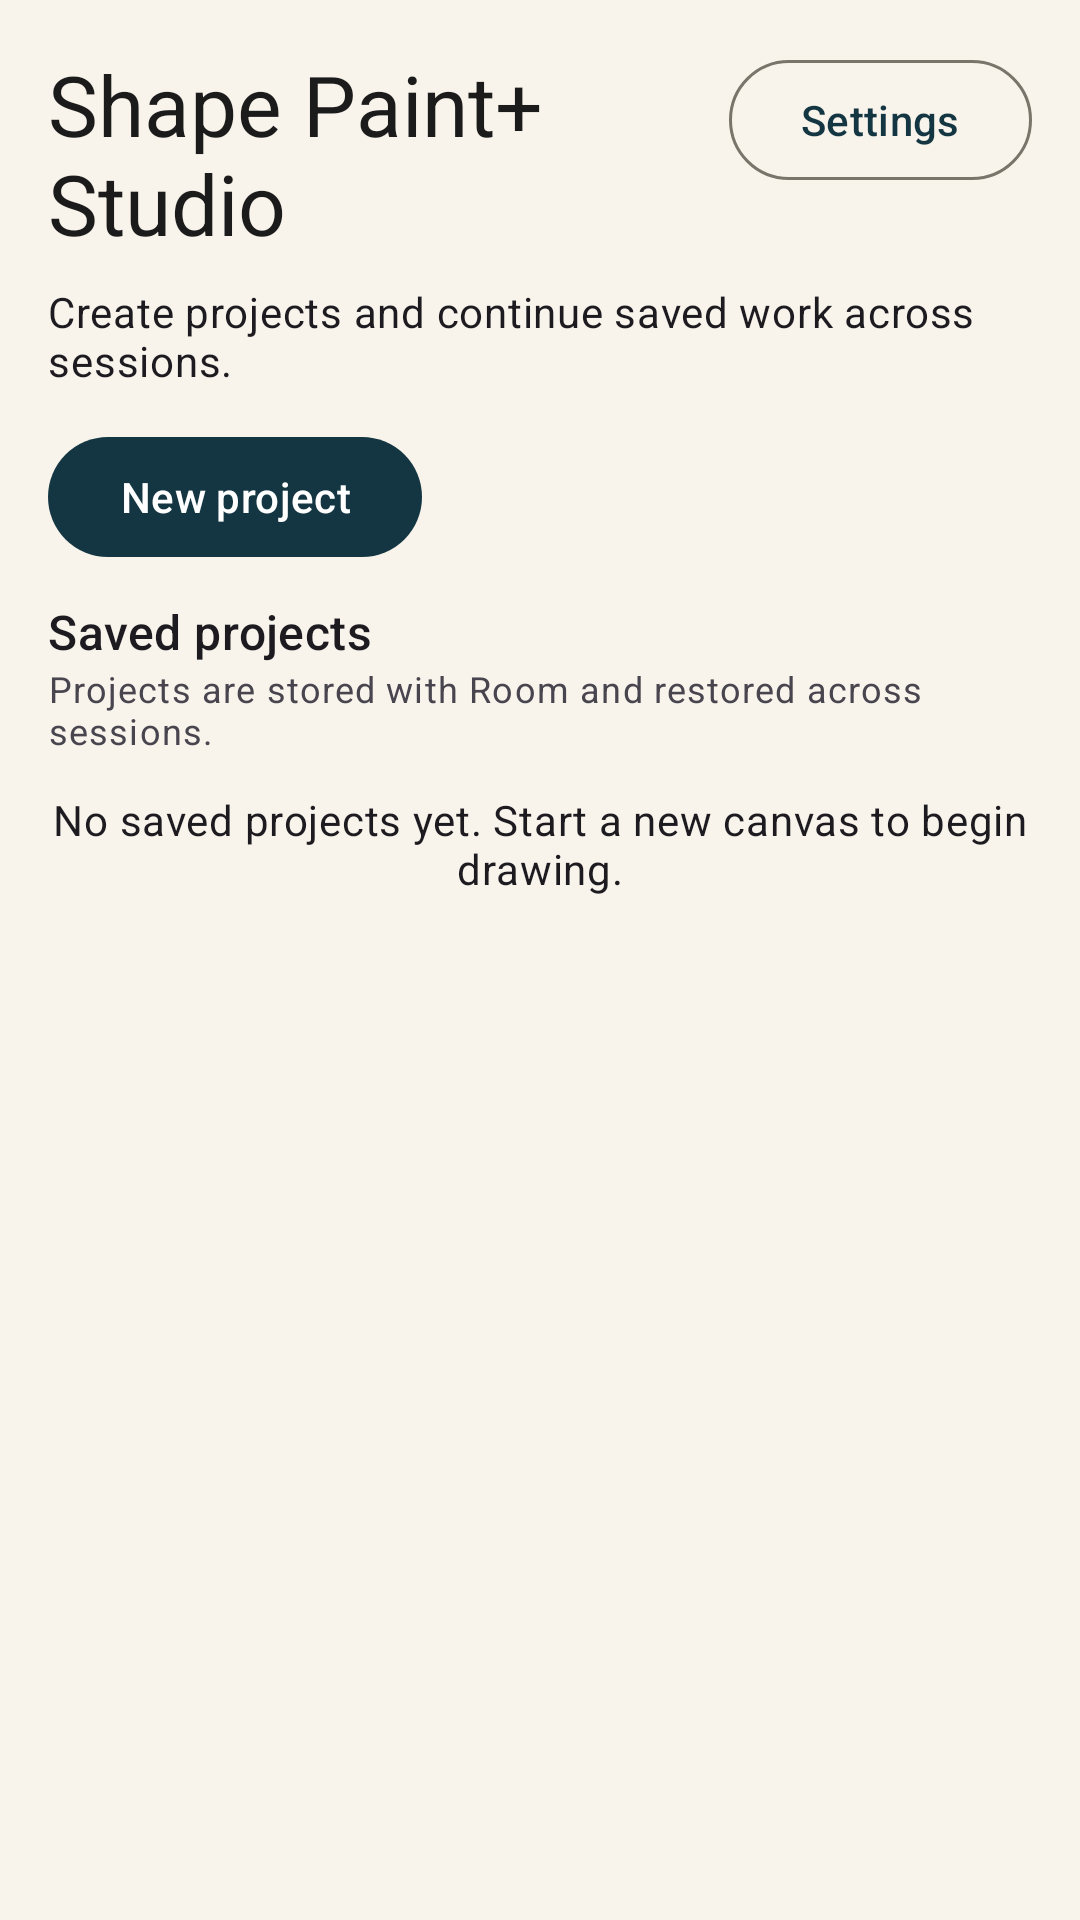

The Android layout XML behind this screen, and the referenced resources:
<!-- AndroidManifest.xml: application theme Theme.ShapePaint -->
<!-- res/layout/fragment_gallery.xml -->
<?xml version="1.0" encoding="utf-8"?>
<androidx.core.widget.NestedScrollView xmlns:android="http://schemas.android.com/apk/res/android"
    xmlns:app="http://schemas.android.com/apk/res-auto"
    android:layout_width="match_parent"
    android:layout_height="match_parent"
    android:background="@color/paint_surface"
    android:fillViewport="true">

    <androidx.constraintlayout.widget.ConstraintLayout
        android:layout_width="match_parent"
        android:layout_height="wrap_content"
        android:padding="@dimen/screen_padding">

        <TextView
            android:id="@+id/galleryTitle"
            android:layout_width="0dp"
            android:layout_height="wrap_content"
            android:text="@string/gallery_title"
            android:textAppearance="@style/TextAppearance.Material3.HeadlineMedium"
            android:textColor="@color/paint_text"
            app:layout_constraintEnd_toStartOf="@id/settingsButton"
            app:layout_constraintStart_toStartOf="parent"
            app:layout_constraintTop_toTopOf="parent" />

        <com.google.android.material.button.MaterialButton
            android:id="@+id/settingsButton"
            style="@style/Widget.Material3.Button.OutlinedButton"
            android:layout_width="wrap_content"
            android:layout_height="wrap_content"
            android:text="@string/open_settings"
            app:layout_constraintEnd_toEndOf="parent"
            app:layout_constraintTop_toTopOf="parent" />

        <TextView
            android:id="@+id/gallerySubtitle"
            android:layout_width="0dp"
            android:layout_height="wrap_content"
            android:layout_marginTop="@dimen/space_xs"
            android:text="@string/gallery_subtitle"
            android:textAppearance="@style/TextAppearance.Material3.BodyMedium"
            app:layout_constraintEnd_toEndOf="parent"
            app:layout_constraintStart_toStartOf="parent"
            app:layout_constraintTop_toBottomOf="@id/galleryTitle" />

        <com.google.android.material.button.MaterialButton
            android:id="@+id/newProjectButton"
            android:layout_width="wrap_content"
            android:layout_height="wrap_content"
            android:layout_marginTop="@dimen/section_spacing"
            android:text="@string/new_project"
            app:layout_constraintStart_toStartOf="parent"
            app:layout_constraintTop_toBottomOf="@id/gallerySubtitle" />

        <TextView
            android:id="@+id/savedLabel"
            android:layout_width="0dp"
            android:layout_height="wrap_content"
            android:layout_marginTop="@dimen/space_sm"
            android:text="@string/saved_projects"
            android:textAppearance="@style/TextAppearance.Material3.TitleMedium"
            app:layout_constraintEnd_toEndOf="parent"
            app:layout_constraintStart_toStartOf="parent"
            app:layout_constraintTop_toBottomOf="@id/newProjectButton" />

        <TextView
            android:id="@+id/savedHint"
            android:layout_width="0dp"
            android:layout_height="wrap_content"
            android:text="@string/saved_section_hint"
            android:textAppearance="@style/TextAppearance.Material3.BodySmall"
            app:layout_constraintEnd_toEndOf="parent"
            app:layout_constraintStart_toStartOf="parent"
            app:layout_constraintTop_toBottomOf="@id/savedLabel" />

        <androidx.recyclerview.widget.RecyclerView
            android:id="@+id/savedRecyclerView"
            android:layout_width="0dp"
            android:layout_height="wrap_content"
            android:layout_marginTop="@dimen/space_xxs"
            android:clipToPadding="false"
            android:nestedScrollingEnabled="false"
            android:overScrollMode="never"
            app:layoutManager="androidx.recyclerview.widget.LinearLayoutManager"
            app:layout_constraintEnd_toEndOf="parent"
            app:layout_constraintStart_toStartOf="parent"
            app:layout_constraintTop_toBottomOf="@id/savedHint" />

        <TextView
            android:id="@+id/savedEmptyView"
            android:layout_width="0dp"
            android:layout_height="wrap_content"
            android:layout_marginTop="@dimen/section_spacing"
            android:gravity="center"
            android:text="@string/empty_projects"
            android:textAppearance="@style/TextAppearance.Material3.BodyMedium"
            app:layout_constraintEnd_toEndOf="@id/savedRecyclerView"
            app:layout_constraintStart_toStartOf="@id/savedRecyclerView"
            app:layout_constraintTop_toBottomOf="@id/savedHint" />

    </androidx.constraintlayout.widget.ConstraintLayout>

</androidx.core.widget.NestedScrollView>
<!-- resources referenced by this layout -->
<resources>
  <color name="paint_surface">#F8F4EC</color>
  <color name="paint_text">#1B1B1B</color>
  <dimen name="screen_padding">16dp</dimen>
  <dimen name="section_spacing">12dp</dimen>
  <dimen name="space_sm">10dp</dimen>
  <dimen name="space_xs">8dp</dimen>
  <dimen name="space_xxs">4dp</dimen>
  <string name="empty_projects">No saved projects yet. Start a new canvas to begin drawing.</string>
  <string name="gallery_subtitle">Create projects and continue saved work across sessions.</string>
  <string name="gallery_title">Shape Paint+ Studio</string>
  <string name="new_project">New project</string>
  <string name="open_settings">Settings</string>
  <string name="saved_projects">Saved projects</string>
  <string name="saved_section_hint">Projects are stored with Room and restored across sessions.</string>
  <style name="Theme.ShapePaint" parent="Theme.Material3.DayNight.NoActionBar">
          <item name="colorPrimary">@color/paint_primary</item>
          <item name="colorOnPrimary">@color/paint_on_primary</item>
          <item name="colorSecondary">@color/paint_secondary</item>
          <item name="colorSurface">@color/paint_surface</item>
          <item name="colorOnSurface">@color/paint_text</item>
          <item name="colorSurfaceVariant">@color/paint_surface_variant</item>
          <item name="colorOnSurfaceVariant">@color/paint_outline</item>
          <item name="colorOutline">@color/paint_outline</item>
          <item name="android:colorBackground">@color/paint_surface</item>
          <item name="android:statusBarColor">@color/paint_surface</item>
          <item name="android:navigationBarColor">@color/paint_surface</item>
          <item name="android:windowLightStatusBar">true</item>
          <item name="android:windowLightNavigationBar">true</item>
      </style>
  <color name="paint_primary">#143642</color>
  <color name="paint_on_primary">#FFFFFF</color>
  <color name="paint_secondary">#F4B942</color>
  <color name="paint_surface_variant">#E4DDD0</color>
  <color name="paint_outline">#7A746A</color>
</resources>
